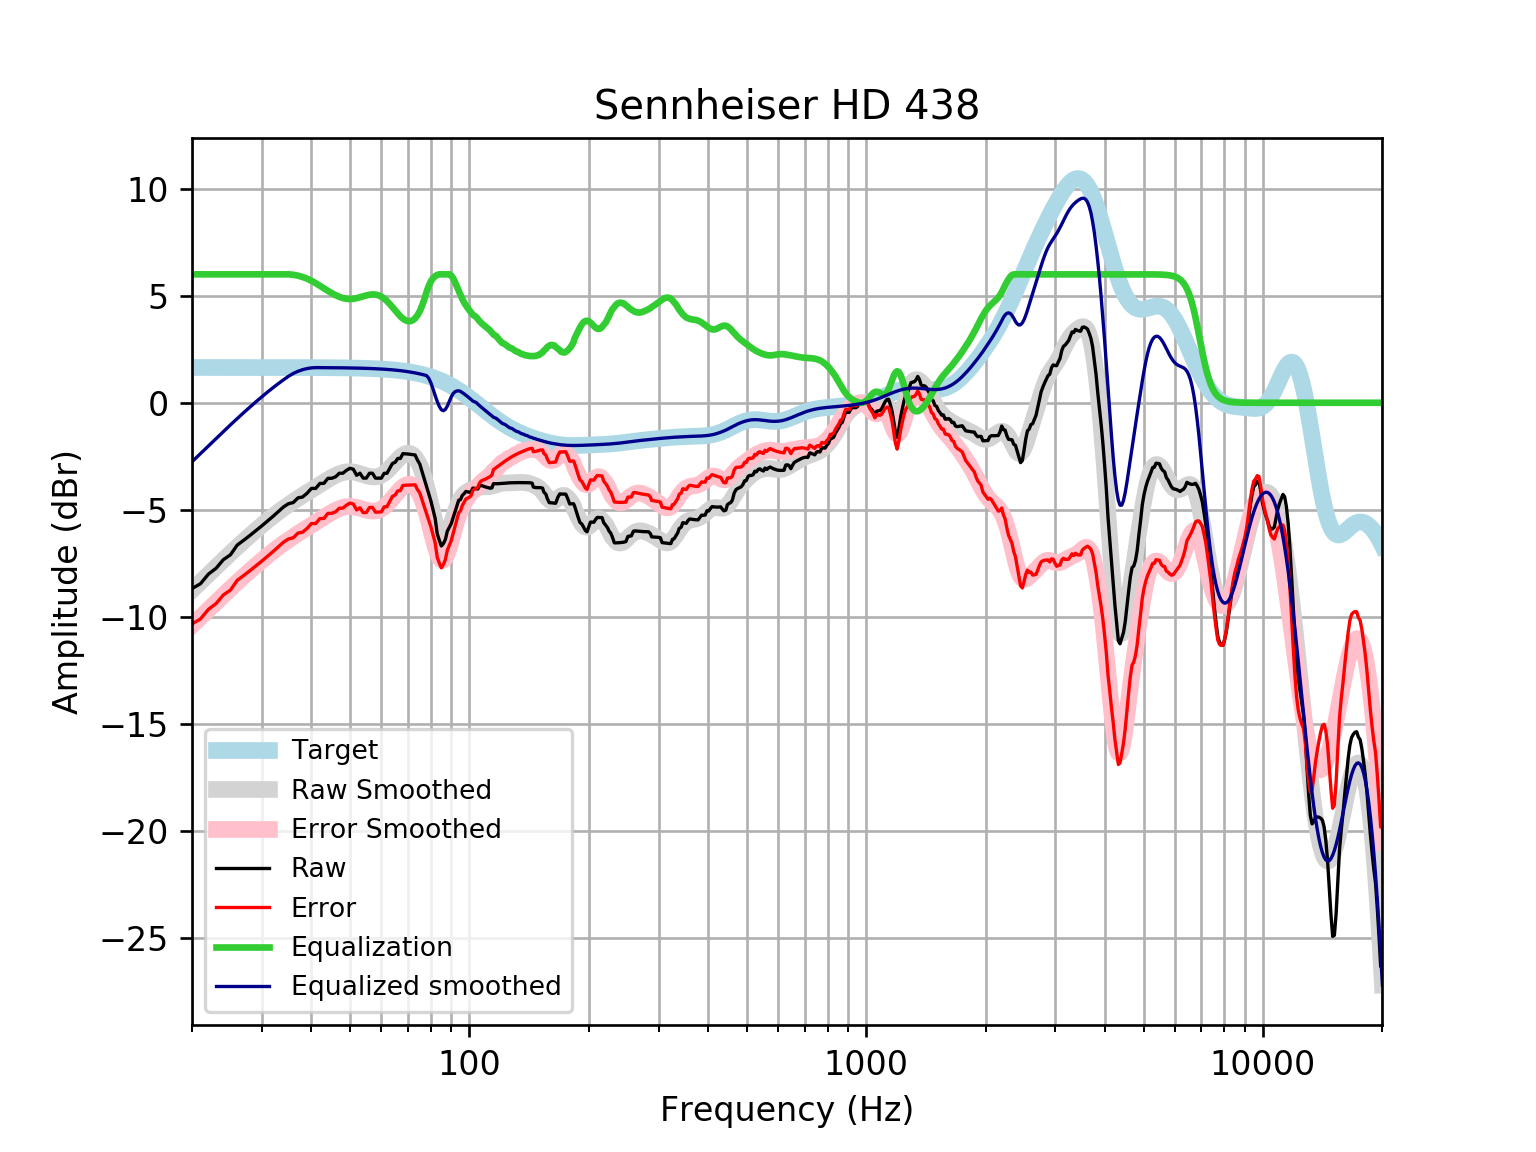

Values plotted in this chart, from the file beside it:
frequency, raw, error, smoothed, error_smoothed, equalization, equalized_raw, equalized_smoothed, target
20, -8.682, -10.33, -8.755, -10.4, 6, -2.682, -2.755, 1.648
21, -8.458, -10.11, -8.377, -10.03, 6.0, -2.458, -2.377, 1.648
22, -8.006, -9.654, -8.016, -9.664, 6.0, -2.006, -2.016, 1.648
23, -7.733, -9.381, -7.671, -9.319, 6.0, -1.733, -1.671, 1.648
24, -7.329, -8.976, -7.344, -8.991, 6, -1.329, -1.344, 1.648
25, -7.104, -8.751, -7.032, -8.68, 6.0, -1.104, -1.032, 1.648
26, -6.65, -8.297, -6.738, -8.386, 6, -0.6497, -0.738, 1.648
27, -6.423, -8.071, -6.46, -8.107, 6, -0.4231, -0.4599, 1.648
28, -6.197, -7.844, -6.198, -7.845, 6, -0.1968, -0.1976, 1.647
29, -5.972, -7.619, -5.951, -7.598, 6.0, 0.0283, 0.04949, 1.647
30, -5.749, -7.396, -5.718, -7.365, 6.0, 0.2515, 0.2818, 1.647
31, -5.527, -7.174, -5.5, -7.147, 6, 0.4727, 0.4997, 1.647
32, -5.308, -6.954, -5.296, -6.943, 6, 0.6924, 0.7036, 1.647
33, -5.089, -6.735, -5.106, -6.753, 6, 0.9114, 0.8938, 1.647
34, -4.87, -6.516, -4.929, -6.575, 6, 1.13, 1.071, 1.646
35, -4.718, -6.363, -4.765, -6.41, 6.0, 1.282, 1.235, 1.646
36, -4.661, -6.306, -4.611, -6.256, 5.98, 1.319, 1.369, 1.645
37, -4.442, -6.087, -4.466, -6.111, 5.938, 1.496, 1.471, 1.645
38, -4.402, -6.047, -4.329, -5.974, 5.875, 1.473, 1.546, 1.644
39, -4.228, -5.871, -4.198, -5.841, 5.795, 1.568, 1.598, 1.644
40, -4.002, -5.645, -4.07, -5.713, 5.699, 1.696, 1.629, 1.643
41, -4.002, -5.644, -3.945, -5.587, 5.587, 1.586, 1.642, 1.642
42, -3.77, -5.411, -3.823, -5.464, 5.464, 1.694, 1.641, 1.641
43, -3.765, -5.405, -3.704, -5.344, 5.344, 1.579, 1.64, 1.64
44, -3.533, -5.171, -3.591, -5.229, 5.229, 1.697, 1.639, 1.639
45, -3.528, -5.165, -3.485, -5.123, 5.123, 1.594, 1.637, 1.637
46, -3.461, -5.097, -3.392, -5.028, 5.028, 1.566, 1.635, 1.635
47, -3.294, -4.928, -3.316, -4.949, 4.949, 1.655, 1.634, 1.633
48, -3.292, -4.923, -3.26, -4.891, 4.891, 1.599, 1.631, 1.631
49, -3.159, -4.788, -3.228, -4.857, 4.857, 1.698, 1.629, 1.629
50, -3.061, -4.687, -3.22, -4.846, 4.846, 1.785, 1.626, 1.626
51, -3.106, -4.729, -3.234, -4.857, 4.857, 1.752, 1.623, 1.623
52, -3.39, -5.009, -3.267, -4.887, 4.887, 1.497, 1.62, 1.62
53, -3.29, -4.906, -3.311, -4.927, 4.927, 1.637, 1.616, 1.616
54, -3.52, -5.132, -3.361, -4.973, 4.973, 1.453, 1.612, 1.612
55, -3.521, -5.128, -3.408, -5.015, 5.015, 1.494, 1.607, 1.607
56, -3.294, -4.896, -3.445, -5.047, 5.047, 1.753, 1.602, 1.602
57, -3.294, -4.89, -3.465, -5.062, 5.062, 1.768, 1.596, 1.596
58, -3.522, -5.112, -3.464, -5.054, 5.054, 1.533, 1.59, 1.59
59, -3.522, -5.106, -3.437, -5.021, 5.021, 1.498, 1.583, 1.583
60, -3.523, -5.099, -3.382, -4.958, 4.958, 1.435, 1.576, 1.576
61, -3.295, -4.863, -3.3, -4.867, 4.867, 1.572, 1.568, 1.568
62, -3.295, -4.854, -3.192, -4.751, 4.751, 1.456, 1.559, 1.559
63, -3.066, -4.615, -3.066, -4.615, 4.615, 1.549, 1.549, 1.549
64, -2.836, -4.374, -2.928, -4.466, 4.466, 1.63, 1.538, 1.538
65, -2.784, -4.311, -2.787, -4.314, 4.314, 1.531, 1.527, 1.527
66, -2.603, -4.117, -2.654, -4.169, 4.169, 1.566, 1.514, 1.514
67, -2.603, -4.104, -2.538, -4.039, 4.039, 1.436, 1.501, 1.501
68, -2.378, -3.864, -2.445, -3.931, 3.931, 1.554, 1.486, 1.486
69, -2.384, -3.855, -2.383, -3.854, 3.854, 1.469, 1.471, 1.471
70, -2.395, -3.848, -2.358, -3.811, 3.811, 1.417, 1.454, 1.454
71, -2.408, -3.844, -2.374, -3.81, 3.81, 1.401, 1.436, 1.436
72, -2.423, -3.839, -2.436, -3.852, 3.852, 1.429, 1.416, 1.416
73, -2.439, -3.834, -2.548, -3.943, 3.943, 1.505, 1.395, 1.395
74, -2.68, -4.053, -2.713, -4.086, 4.086, 1.405, 1.373, 1.373
75, -2.861, -4.211, -2.931, -4.281, 4.281, 1.419, 1.349, 1.349
76, -3.217, -4.541, -3.205, -4.529, 4.529, 1.312, 1.324, 1.324
77, -3.566, -4.863, -3.531, -4.828, 4.828, 1.262, 1.297, 1.297
78, -3.909, -5.178, -3.905, -5.173, 5.173, 1.265, 1.269, 1.269
79, -4.249, -5.488, -4.315, -5.554, 5.461, 1.212, 1.146, 1.239
... 553 more rows
